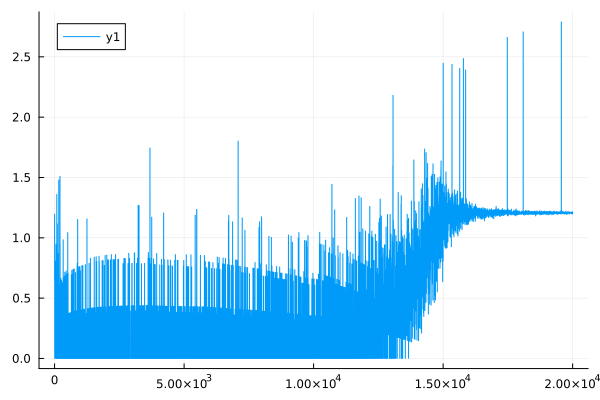

Data behind this chart, as committed beside it:
0	0.7495067017123954
1	0.6538
2	1.173
3	1.196
4	0.797
5	0.8081
6	0.001551
7	0.001463
8	0.3594
9	0.3627
10	0.5505
11	0.5547
12	0.7357
13	0.7404
14	0.754
15	0.7582
16	0.8026
17	0.8067
18	0.8021
19	0.8057
20	0.2002
21	0.2011
22	0.4242
23	0.4258
24	0.4307
25	0.4323
26	0.646
27	0.6481
28	0.2307
29	0.2314
30	0.6626
31	0.6644
32	0.0003704
33	0.0003647
34	0.2197
35	0.2202
36	0.4435
37	0.4445
38	0.2439
39	0.2444
40	0.0002979
41	0.0002942
42	0.6838
43	0.6851
44	0.2298
45	0.2302
46	0.0002603
47	0.0002575
48	0.2546
49	0.2551
50	0.2565
51	0.2569
52	0.7315
53	0.7326
54	0.2382
55	0.2386
56	0.9456
57	0.9469
58	0.2632
59	0.2636
60	0.5072
... 19,940 more rows
